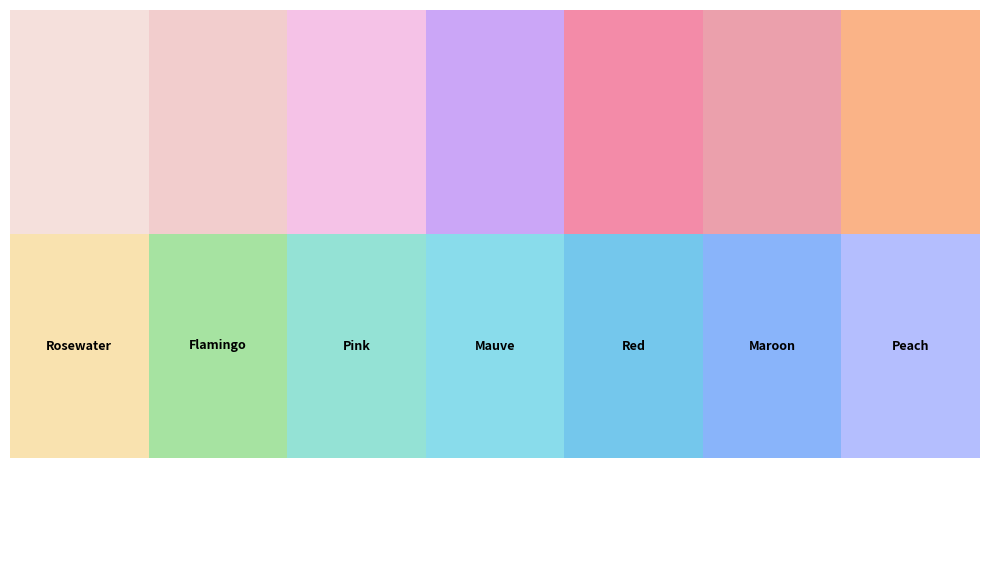

This chart was generated by the following Python code:
import matplotlib.pyplot as plt

# Catppuccin Mocha accent colors (from official palette)
accents = {
    "Rosewater": "#f5e0dc",
    "Flamingo":  "#f2cdcd",
    "Pink":      "#f5c2e7",
    "Mauve":     "#cba6f7",
    "Red":       "#f38ba8",
    "Maroon":    "#eba0ac",
    "Peach":     "#fab387",
    "Yellow":    "#f9e2af",
    "Green":     "#a6e3a1",
    "Teal":      "#94e2d5",
    "Sky":       "#89dceb",
    "Sapphire":  "#74c7ec",
    "Blue":      "#89b4fa",  # <- Default
    "Lavender":  "#b4befe"
}

# Draw grid
fig, ax = plt.subplots(figsize=(10, 6))
ax.set_xlim(0, 7)
ax.set_ylim(0, 2)
ax.axis("off")

for i, (name, hexval) in enumerate(accents.items()):
    row = i // 7
    col = i % 7
    rect = plt.Rectangle((col, 1-row), 1, 1, facecolor=hexval)
    ax.add_patch(rect)
    ax.text(col+0.5, 1-row-0.5, name, ha="center", va="center",
            fontsize=9, color="black" if row==0 else "white",
            weight="bold")

plt.tight_layout()
plt.show()
